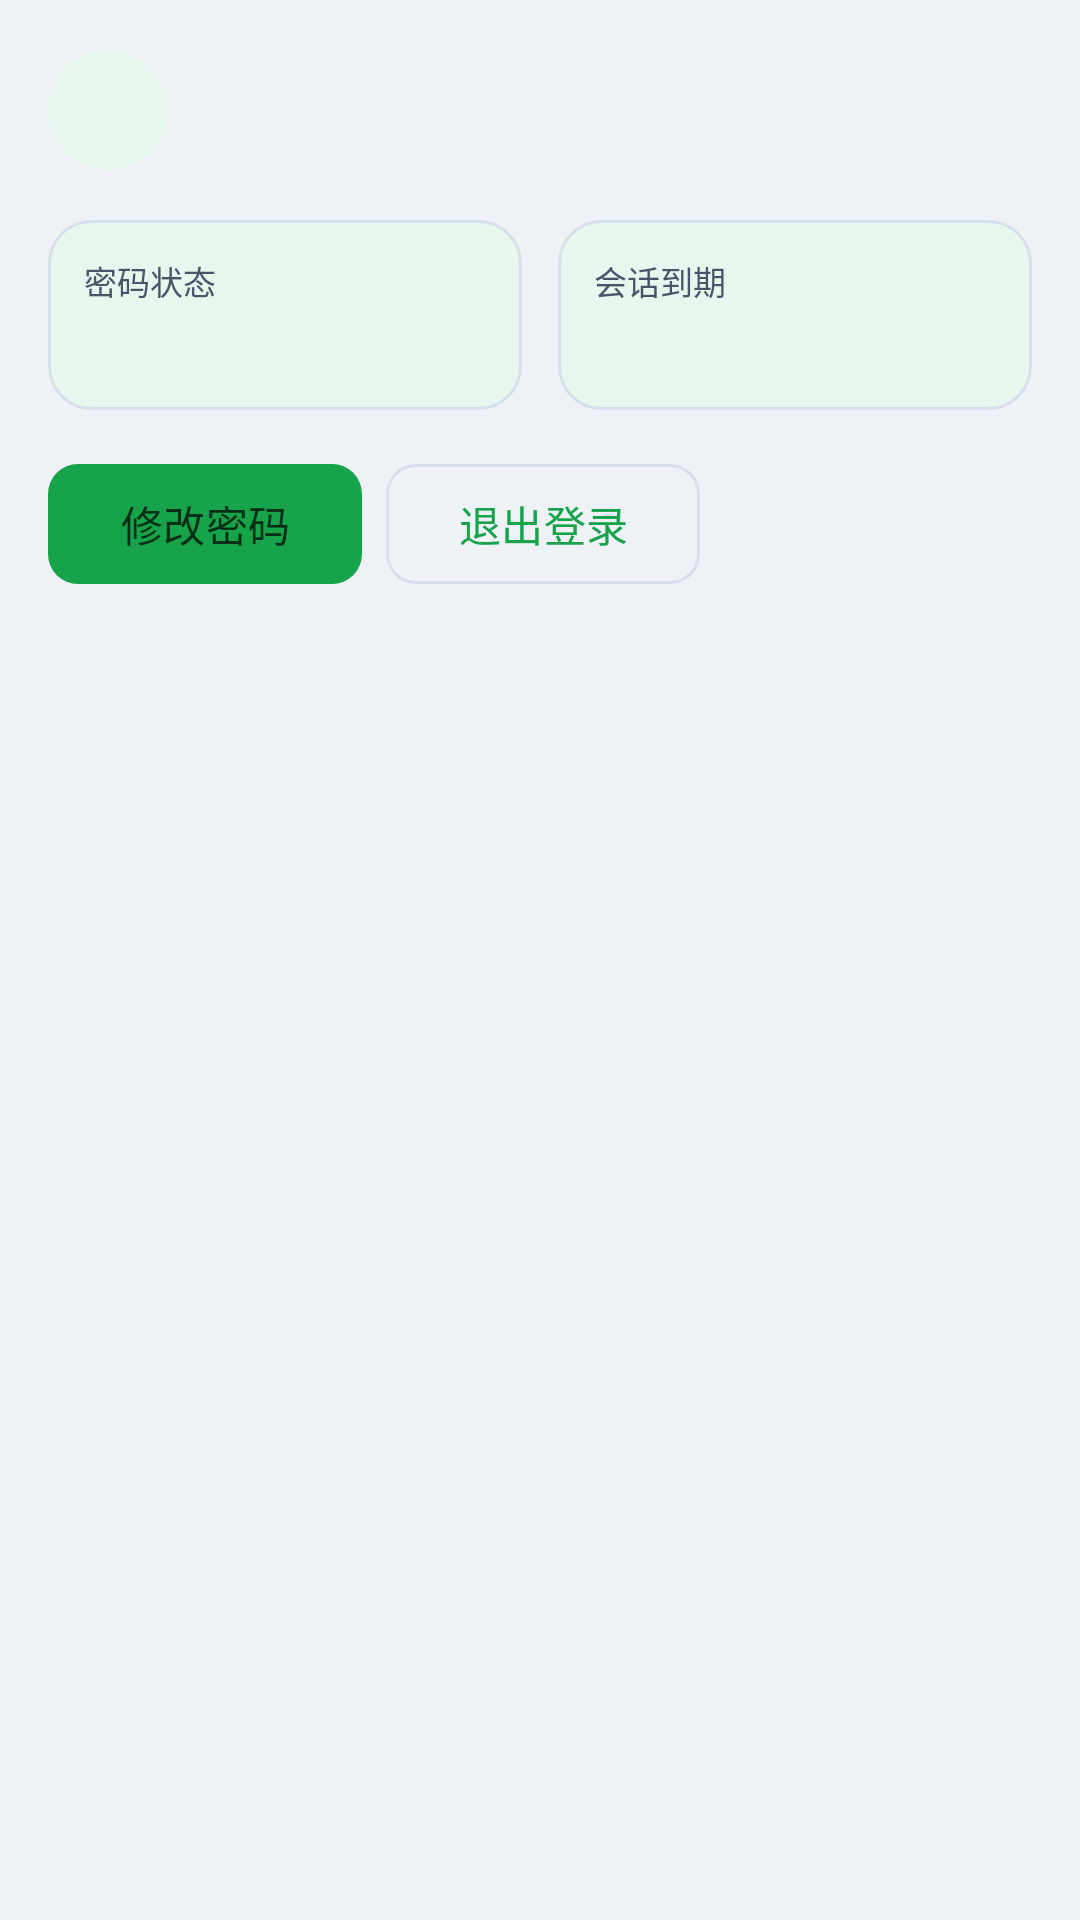

Android layout source for this screen:
<!-- AndroidManifest.xml: application theme Theme.CloudPhone -->
<!-- res/layout/settings_section_account.xml -->
<?xml version="1.0" encoding="utf-8"?>
<LinearLayout xmlns:android="http://schemas.android.com/apk/res/android"
    xmlns:app="http://schemas.android.com/apk/res-auto"
    android:layout_width="match_parent"
    android:layout_height="wrap_content"
    android:layout_marginTop="14dp"
    android:background="@drawable/bg_auth_card"
    android:orientation="vertical"
    android:padding="16dp">

    <include layout="@layout/include_settings_section_header" />

    <LinearLayout
        android:layout_width="match_parent"
        android:layout_height="wrap_content"
        android:layout_marginTop="4dp"
        android:baselineAligned="false"
        android:orientation="horizontal">

        <LinearLayout
            android:layout_width="0dp"
            android:layout_height="wrap_content"
            android:layout_marginEnd="6dp"
            android:layout_weight="1"
            android:background="@drawable/bg_settings_stat_chip"
            android:orientation="vertical"
            android:padding="12dp">

            <TextView
                android:layout_width="wrap_content"
                android:layout_height="wrap_content"
                android:text="@string/settings_password_status"
                android:textColor="@color/auth_text_secondary"
                android:textSize="11sp" />

            <TextView
                android:id="@+id/textPasswordStatus"
                android:layout_width="match_parent"
                android:layout_height="wrap_content"
                android:layout_marginTop="4dp"
                android:textColor="@color/auth_text_primary"
                android:textSize="14sp"
                android:textStyle="bold" />
        </LinearLayout>

        <LinearLayout
            android:layout_width="0dp"
            android:layout_height="wrap_content"
            android:layout_marginStart="6dp"
            android:layout_weight="1"
            android:background="@drawable/bg_settings_stat_chip"
            android:orientation="vertical"
            android:padding="12dp">

            <TextView
                android:layout_width="wrap_content"
                android:layout_height="wrap_content"
                android:text="@string/settings_session_expiry"
                android:textColor="@color/auth_text_secondary"
                android:textSize="11sp" />

            <TextView
                android:id="@+id/textSessionExpiry"
                android:layout_width="match_parent"
                android:layout_height="wrap_content"
                android:layout_marginTop="4dp"
                android:textColor="@color/auth_text_primary"
                android:textSize="14sp"
                android:textStyle="bold" />
        </LinearLayout>
    </LinearLayout>

    <LinearLayout
        android:layout_width="match_parent"
        android:layout_height="wrap_content"
        android:layout_marginTop="14dp"
        android:gravity="start"
        android:orientation="horizontal">

        <com.google.android.material.button.MaterialButton
            android:id="@+id/buttonChangePassword"
            android:layout_width="wrap_content"
            android:layout_height="wrap_content"
            android:text="@string/settings_change_password_action"
            app:cornerRadius="10dp" />

        <com.google.android.material.button.MaterialButton
            android:id="@+id/buttonLogout"
            style="@style/Widget.Material3.Button.OutlinedButton"
            android:layout_width="wrap_content"
            android:layout_height="wrap_content"
            android:layout_marginStart="8dp"
            android:text="@string/settings_logout"
            app:cornerRadius="10dp" />
    </LinearLayout>
</LinearLayout>
<!-- res/layout/include_settings_section_header.xml (included above) -->
<?xml version="1.0" encoding="utf-8"?>
<LinearLayout xmlns:android="http://schemas.android.com/apk/res/android"
    android:layout_width="match_parent"
    android:layout_height="wrap_content"
    android:gravity="center_vertical"
    android:orientation="horizontal"
    android:paddingBottom="12dp">

    <FrameLayout
        android:layout_width="40dp"
        android:layout_height="40dp"
        android:background="@drawable/bg_settings_icon_circle">

        <ImageView
            android:id="@+id/imageSectionIcon"
            android:layout_width="22dp"
            android:layout_height="22dp"
            android:layout_gravity="center"
            android:contentDescription="@null"
            android:importantForAccessibility="no" />
    </FrameLayout>

    <LinearLayout
        android:layout_width="0dp"
        android:layout_height="wrap_content"
        android:layout_marginStart="12dp"
        android:layout_weight="1"
        android:orientation="vertical">

        <TextView
            android:id="@+id/textSectionTitle"
            android:layout_width="match_parent"
            android:layout_height="wrap_content"
            android:textColor="@color/auth_text_primary"
            android:textSize="16sp"
            android:textStyle="bold" />

        <TextView
            android:id="@+id/textSectionDesc"
            android:layout_width="match_parent"
            android:layout_height="wrap_content"
            android:layout_marginTop="2dp"
            android:textColor="@color/auth_text_secondary"
            android:textSize="13sp" />
    </LinearLayout>
</LinearLayout>
<!-- resources referenced by this layout -->
<resources>
  <color name="auth_text_primary">#0F172A</color>
  <color name="auth_text_secondary">#475569</color>
  <!-- drawable bg_settings_icon_circle (drawable) -->
  <?xml version="1.0" encoding="utf-8"?>
  <shape xmlns:android="http://schemas.android.com/apk/res/android"
      android:shape="oval">
      <solid android:color="@color/auth_accent_soft" />
      <size
          android:width="40dp"
          android:height="40dp" />
  </shape>
  <!-- drawable bg_settings_stat_chip (drawable) -->
  <?xml version="1.0" encoding="utf-8"?>
  <shape xmlns:android="http://schemas.android.com/apk/res/android"
      android:shape="rectangle">
      <solid android:color="@color/auth_accent_soft" />
      <corners android:radius="14dp" />
      <stroke
          android:width="1dp"
          android:color="@color/auth_line" />
  </shape>
  <string name="settings_change_password_action">修改密码</string>
  <string name="settings_logout">退出登录</string>
  <string name="settings_password_status">密码状态</string>
  <string name="settings_session_expiry">会话到期</string>
  <style name="Theme.CloudPhone" parent="Base.Theme.CloudPhone" />
  <color name="auth_accent_soft">#E8F7EE</color>
  <color name="auth_line">#D7E0EA</color>
  <style name="Base.Theme.CloudPhone" parent="Theme.Material3.DayNight.NoActionBar">
          <item name="colorPrimary">@color/auth_primary</item>
          <item name="colorOnPrimary">@color/auth_primary_text</item>
          <item name="colorPrimaryContainer">@color/auth_accent_soft</item>
          <item name="colorOnPrimaryContainer">@color/auth_primary_dark</item>
          <item name="colorSecondary">@color/auth_primary</item>
          <item name="colorOnSecondary">@color/auth_primary_text</item>
          <item name="colorSurface">@color/auth_surface</item>
          <item name="colorOnSurface">@color/auth_text_primary</item>
          <item name="colorOnSurfaceVariant">@color/auth_text_secondary</item>
          <item name="colorOutline">@color/auth_line</item>
          <item name="colorOutlineVariant">@color/auth_border</item>
          <item name="colorSurfaceContainer">@color/m3_surface_container</item>
          <item name="colorSurfaceContainerHigh">@color/m3_surface_container_high</item>
          <item name="android:colorBackground">@color/auth_background</item>
          <item name="android:statusBarColor">@color/auth_background</item>
          <item name="android:navigationBarColor">@color/m3_surface_container</item>
          <item name="android:windowLightStatusBar">true</item>
          <item name="android:windowLightNavigationBar">true</item>
          <item name="materialButtonStyle">@style/Widget.Material3.Button</item>
          <item name="textInputStyle">@style/Widget.Material3.TextInputLayout.OutlinedBox</item>
      </style>
  <color name="auth_primary">#16A34A</color>
  <color name="auth_primary_text">#052E16</color>
  <color name="auth_primary_dark">#15803D</color>
  <color name="auth_surface">#FFFFFF</color>
  <color name="auth_border">#D7E0EA</color>
  <color name="m3_surface_container">#FFFFFF</color>
  <color name="m3_surface_container_high">#F8FAFC</color>
  <color name="auth_background">#EEF2F7</color>
</resources>
